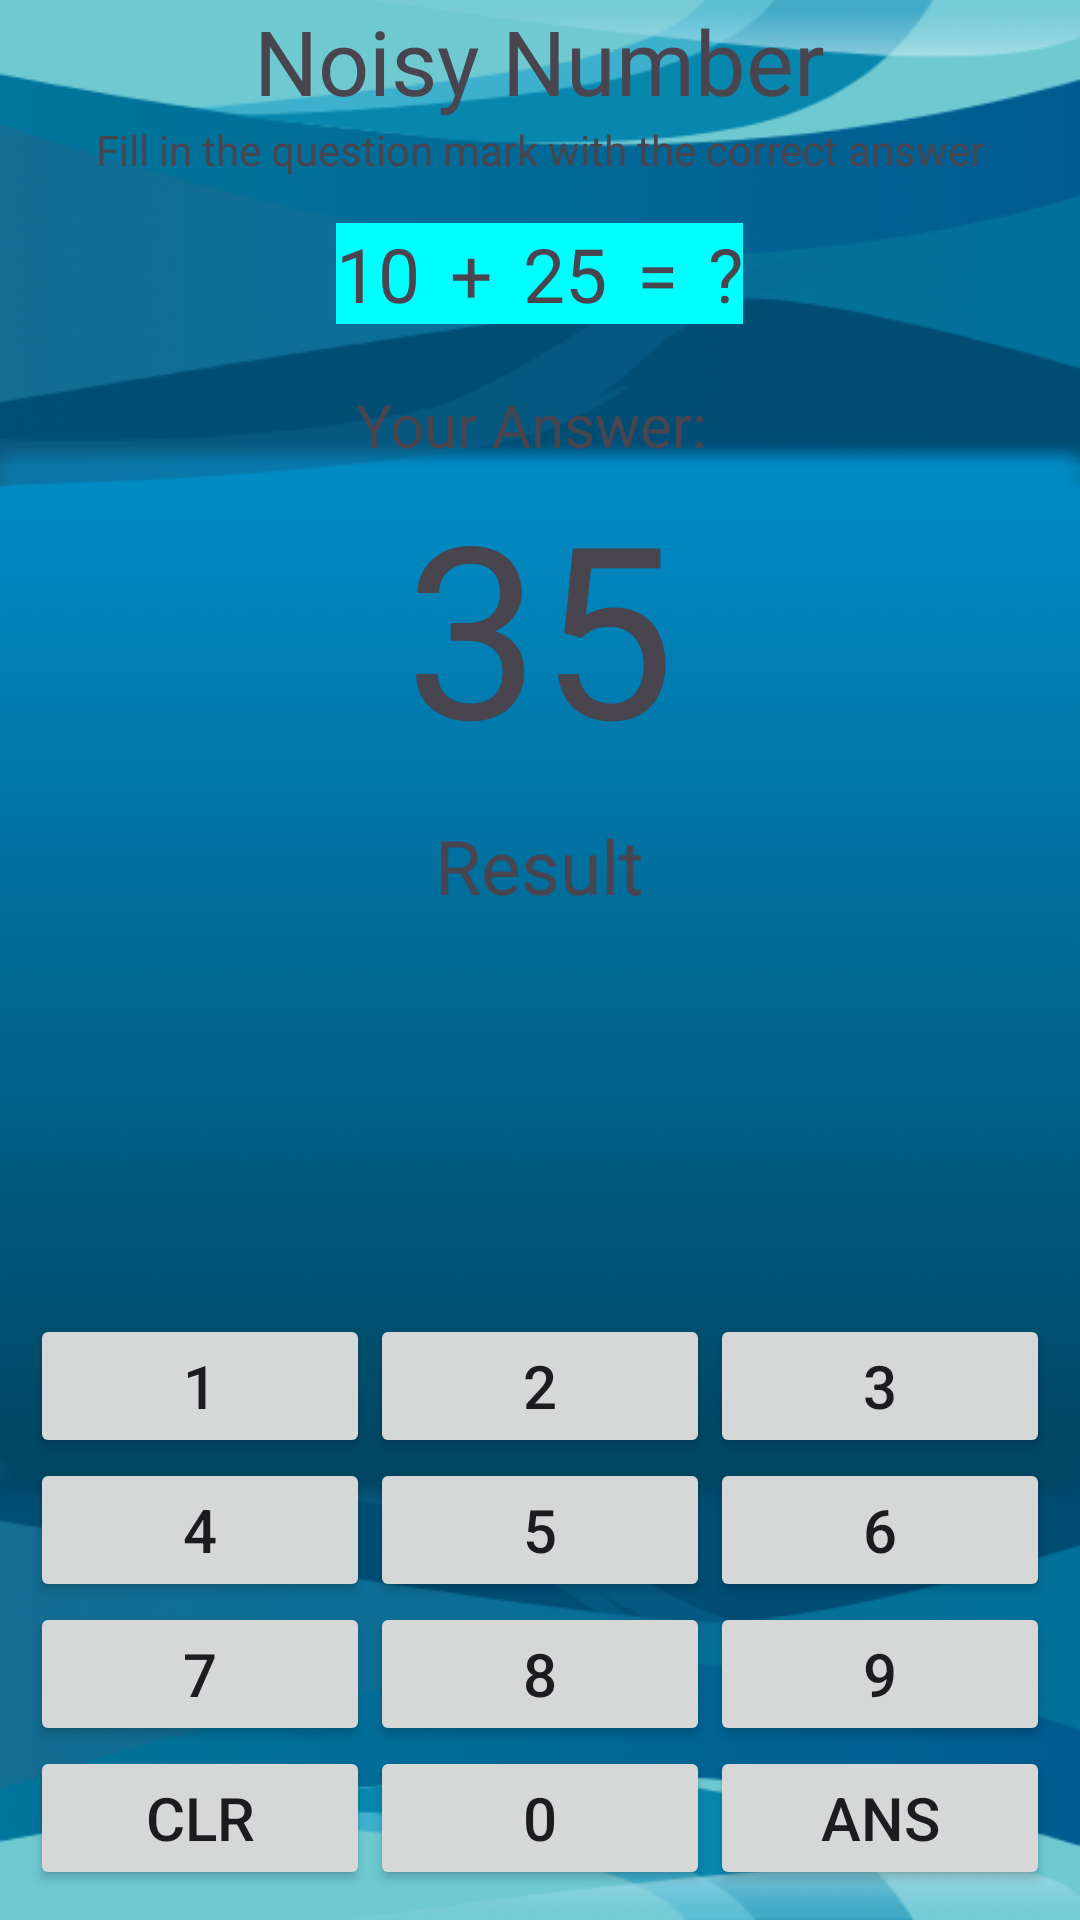

This screen was rendered from an Android layout file. Write that file and the resources it references.
<!-- AndroidManifest.xml: application theme Theme.Abstract -->
<!-- res/layout/activity_noisy_number.xml -->
<?xml version="1.0" encoding="utf-8"?>
<RelativeLayout xmlns:android="http://schemas.android.com/apk/res/android"
    xmlns:app="http://schemas.android.com/apk/res-auto"
    xmlns:tools="http://schemas.android.com/tools"
    android:layout_width="match_parent"
    android:layout_height="match_parent"
    tools:context=".noisy_number"
    android:background="@drawable/abstract_bg">

    <LinearLayout
        android:layout_width="match_parent"
        android:layout_height="wrap_content"
        android:orientation="vertical"
        android:gravity="center">

        <TextView
            android:layout_width="wrap_content"
            android:layout_height="wrap_content"
            android:text="Noisy Number"
            android:textSize="30sp" />
        <TextView
            android:layout_width="wrap_content"
            android:layout_height="wrap_content"
            android:text="Fill in the question mark with the correct answer"
            android:paddingBottom="15dp" />
        <LinearLayout
            android:layout_width="wrap_content"
            android:layout_height="wrap_content"
            android:orientation="horizontal"
            android:background="#00FFFF">
            <TextView
                android:layout_width="wrap_content"
                android:layout_height="wrap_content"
                android:text="10"
                android:textSize="25sp"
                android:id="@+id/tv_num_1" />
            <TextView
                android:layout_width="wrap_content"
                android:layout_height="wrap_content"
                android:text="+"
                android:paddingLeft="10dp"
                android:paddingRight="10dp"
                android:textSize="25sp"
                android:id="@+id/tv_operation" />
            <TextView
                android:layout_width="wrap_content"
                android:layout_height="wrap_content"
                android:text="25"
                android:id="@+id/tv_num_2"
                android:textSize="25sp" />
            <TextView
                android:layout_width="wrap_content"
                android:layout_height="wrap_content"
                android:text="="
                android:paddingLeft="10dp"
                android:paddingRight="10dp"
                android:textSize="25sp" />
            <TextView
                android:layout_width="wrap_content"
                android:layout_height="wrap_content"
                android:text="?"
                android:textSize="25sp" />
        </LinearLayout>

        <TextView
            android:layout_width="wrap_content"
            android:layout_height="wrap_content"
            android:text="Your Answer: "
            android:textSize="20sp"
            android:paddingTop="20dp" />
        <TextView
            android:layout_width="wrap_content"
            android:layout_height="wrap_content"
            android:text="35"
            android:textSize="80sp"
            android:id="@+id/tv_ans" />

        <TextView
            android:layout_width="wrap_content"
            android:layout_height="wrap_content"
            android:text="Result"
            android:textSize="25sp"
            android:id="@+id/tv_result"
            android:paddingTop="10dp"
            android:gravity="center_horizontal" />

    </LinearLayout>

    <LinearLayout
        android:layout_width="match_parent"
        android:layout_height="wrap_content"
        android:orientation="vertical"
        android:padding="10dp"
        android:layout_alignParentBottom="true">
        <LinearLayout
            android:layout_width="match_parent"
            android:layout_height="wrap_content"
            android:layout_weight="1"
            android:weightSum="3">
            <Button
                android:layout_width="wrap_content"
                android:layout_height="wrap_content"
                android:text="1"
                android:textSize="20sp"
                android:layout_weight="1"
                android:onClick="one" />
            <Button
                android:layout_width="wrap_content"
                android:layout_height="wrap_content"
                android:text="2"
                android:textSize="20sp"
                android:layout_weight="1"
                android:onClick="two" />
            <Button
                android:layout_width="wrap_content"
                android:layout_height="wrap_content"
                android:text="3"
                android:textSize="20sp"
                android:layout_weight="1"
                android:onClick="three" />
        </LinearLayout>

        <LinearLayout
            android:layout_width="match_parent"
            android:layout_height="wrap_content"
            android:layout_weight="1"
            android:weightSum="3">
            <Button
                android:layout_width="wrap_content"
                android:layout_height="wrap_content"
                android:text="4"
                android:textSize="20sp"
                android:layout_weight="1"
                android:onClick="four" />
            <Button
                android:layout_width="wrap_content"
                android:layout_height="wrap_content"
                android:text="5"
                android:textSize="20sp"
                android:layout_weight="1"
                android:onClick="five" />
            <Button
                android:layout_width="wrap_content"
                android:layout_height="wrap_content"
                android:text="6"
                android:textSize="20sp"
                android:layout_weight="1"
                android:onClick="six" />
        </LinearLayout>

        <LinearLayout
            android:layout_width="match_parent"
            android:layout_height="wrap_content"
            android:layout_weight="1"
            android:weightSum="3">
            <Button
                android:layout_width="wrap_content"
                android:layout_height="wrap_content"
                android:text="7"
                android:textSize="20sp"
                android:layout_weight="1"
                android:onClick="seven" />
            <Button
                android:layout_width="wrap_content"
                android:layout_height="wrap_content"
                android:text="8"
                android:textSize="20sp"
                android:layout_weight="1"
                android:onClick="eight" />
            <Button
                android:layout_width="wrap_content"
                android:layout_height="wrap_content"
                android:text="9"
                android:textSize="20sp"
                android:layout_weight="1"
                android:onClick="nine" />
        </LinearLayout>

        <LinearLayout
            android:layout_width="match_parent"
            android:layout_height="wrap_content"
            android:layout_weight="1"
            android:weightSum="3">
            <Button
                android:layout_width="wrap_content"
                android:layout_height="wrap_content"
                android:text="CLR"
                android:textSize="20sp"
                android:layout_weight="1"
                android:onClick="clear" />
            <Button
                android:layout_width="wrap_content"
                android:layout_height="wrap_content"
                android:text="0"
                android:textSize="20sp"
                android:layout_weight="1"
                android:onClick="zero" />
            <Button
                android:layout_width="wrap_content"
                android:layout_height="wrap_content"
                android:text="ANS"
                android:textSize="20sp"
                android:layout_weight="1"
                android:onClick="submit" />
        </LinearLayout>

    </LinearLayout>

</RelativeLayout>
<!-- resources referenced by this layout -->
<resources>
  <!-- drawable abstract_bg: png bitmap (drawable, 67629 bytes) -->
  <style name="Theme.Abstract" parent="Base.Theme.Abstract" />
  <style name="Base.Theme.Abstract" parent="Theme.Material3.DayNight.NoActionBar">
          
          
      </style>
</resources>
